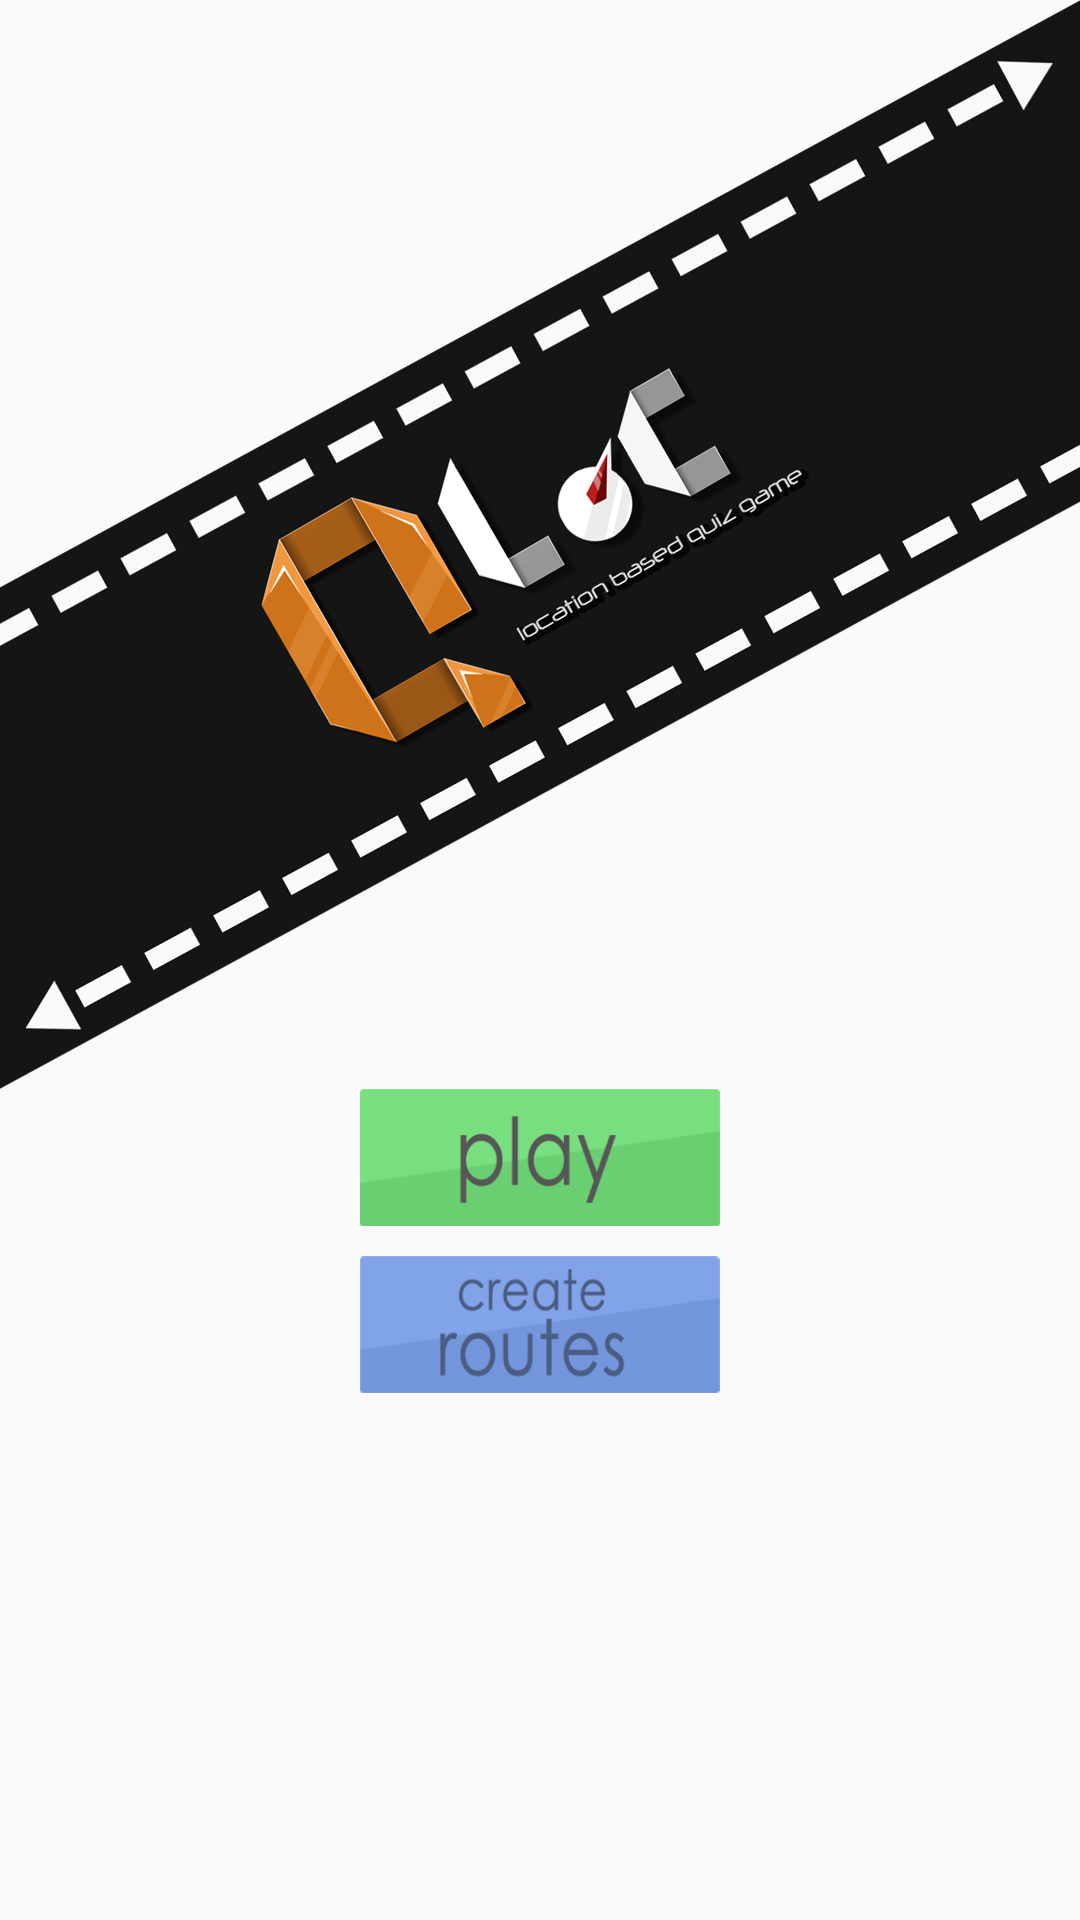

This screen was rendered from an Android layout file. Write that file and the resources it references.
<!-- AndroidManifest.xml: application theme AppTheme -->
<!-- res/layout/activity_main_screen.xml -->
<FrameLayout xmlns:android="http://schemas.android.com/apk/res/android"
    xmlns:tools="http://schemas.android.com/tools" android:layout_width="match_parent"
    android:layout_height="match_parent"
    tools:context="com.example.qloc.controller.activities.MainScreen">


    <LinearLayout
        android:orientation="vertical"
        android:layout_width="fill_parent"
        android:layout_height="fill_parent">

        <ImageView
            android:layout_width="fill_parent"
            android:layout_height="wrap_content"
            android:id="@+id/map_background"
            android:adjustViewBounds="true"
            android:layout_weight="1"
            android:scaleType="fitXY" />

        <ImageView
            android:layout_width="fill_parent"
            android:layout_height="wrap_content"
            android:id="@+id/map_background2"
            android:adjustViewBounds="true"
            android:layout_weight="1"
            android:scaleType="fitXY" />
    </LinearLayout>

    <LinearLayout
        android:orientation="vertical"
        android:layout_width="fill_parent"
        android:layout_height="fill_parent"
        android:background="#00000000">

        <ImageView
            android:layout_width="fill_parent"
            android:layout_height="wrap_content"
            android:id="@+id/imageView17"
            android:src="@drawable/band_logo"
            android:adjustViewBounds="true"
            android:scaleType="centerCrop"
            android:background="#00000000" />

        <ImageButton
            android:layout_width="120dp"
            android:layout_height="wrap_content"
            android:id="@+id/imageButton4"
            android:src="@drawable/selector_play"
            android:adjustViewBounds="true"
            android:scaleType="centerCrop"
            android:layout_gravity="center_horizontal"
            android:onClick="onButtonPlay"
            android:background="#00000000"
            android:layout_marginBottom="10dp" />

        <ImageButton
            android:layout_width="120dp"
            android:layout_height="wrap_content"
            android:id="@+id/imageButton5"
            android:layout_gravity="center_horizontal"
            android:src="@drawable/selector_create_routes"
            android:adjustViewBounds="true"
            android:scaleType="centerCrop"
            android:onClick="onButtonCreateRoutes"
            android:background="#00000000" />

    </LinearLayout>

</FrameLayout>
<!-- resources referenced by this layout -->
<resources>
  <!-- drawable band_logo: png bitmap (drawable-nodpi, 152815 bytes) -->
  <!-- drawable selector_create_routes (drawable) -->
  <?xml version="1.0" encoding="utf-8"?>
  <selector xmlns:android="http://schemas.android.com/apk/res/android">
      <item android:state_pressed="true"
          android:drawable="@drawable/create_routes"
          />
      <item android:drawable="@drawable/create_routes_unpressed" />
  </selector>
  <!-- drawable selector_play (drawable-nodpi) -->
  <?xml version="1.0" encoding="utf-8"?>
  <selector xmlns:android="http://schemas.android.com/apk/res/android">
      <item android:state_pressed="true"
          android:drawable="@drawable/play"
          />
      <item android:drawable="@drawable/play_unpressed" />
  </selector>
  <style name="AppTheme" parent="Theme.AppCompat.Light.DarkActionBar">
          
          <item name="android:colorPrimaryDark">#E38314</item>
      </style>
  <!-- drawable create_routes: png bitmap (drawable, 16493 bytes) -->
  <!-- drawable create_routes_unpressed (drawable) -->
  <?xml version="1.0" encoding="utf-8"?>
  <bitmap xmlns:android="http://schemas.android.com/apk/res/android"
      android:src="@drawable/create_routes"
      android:alpha="0.7">
  
  </bitmap>
  <!-- drawable play: png bitmap (drawable-nodpi, 10107 bytes) -->
  <!-- drawable play_unpressed (drawable) -->
  <?xml version="1.0" encoding="utf-8"?>
  <bitmap xmlns:android="http://schemas.android.com/apk/res/android"
      android:src="@drawable/play"
      android:alpha="0.7">
  
  </bitmap>
</resources>
